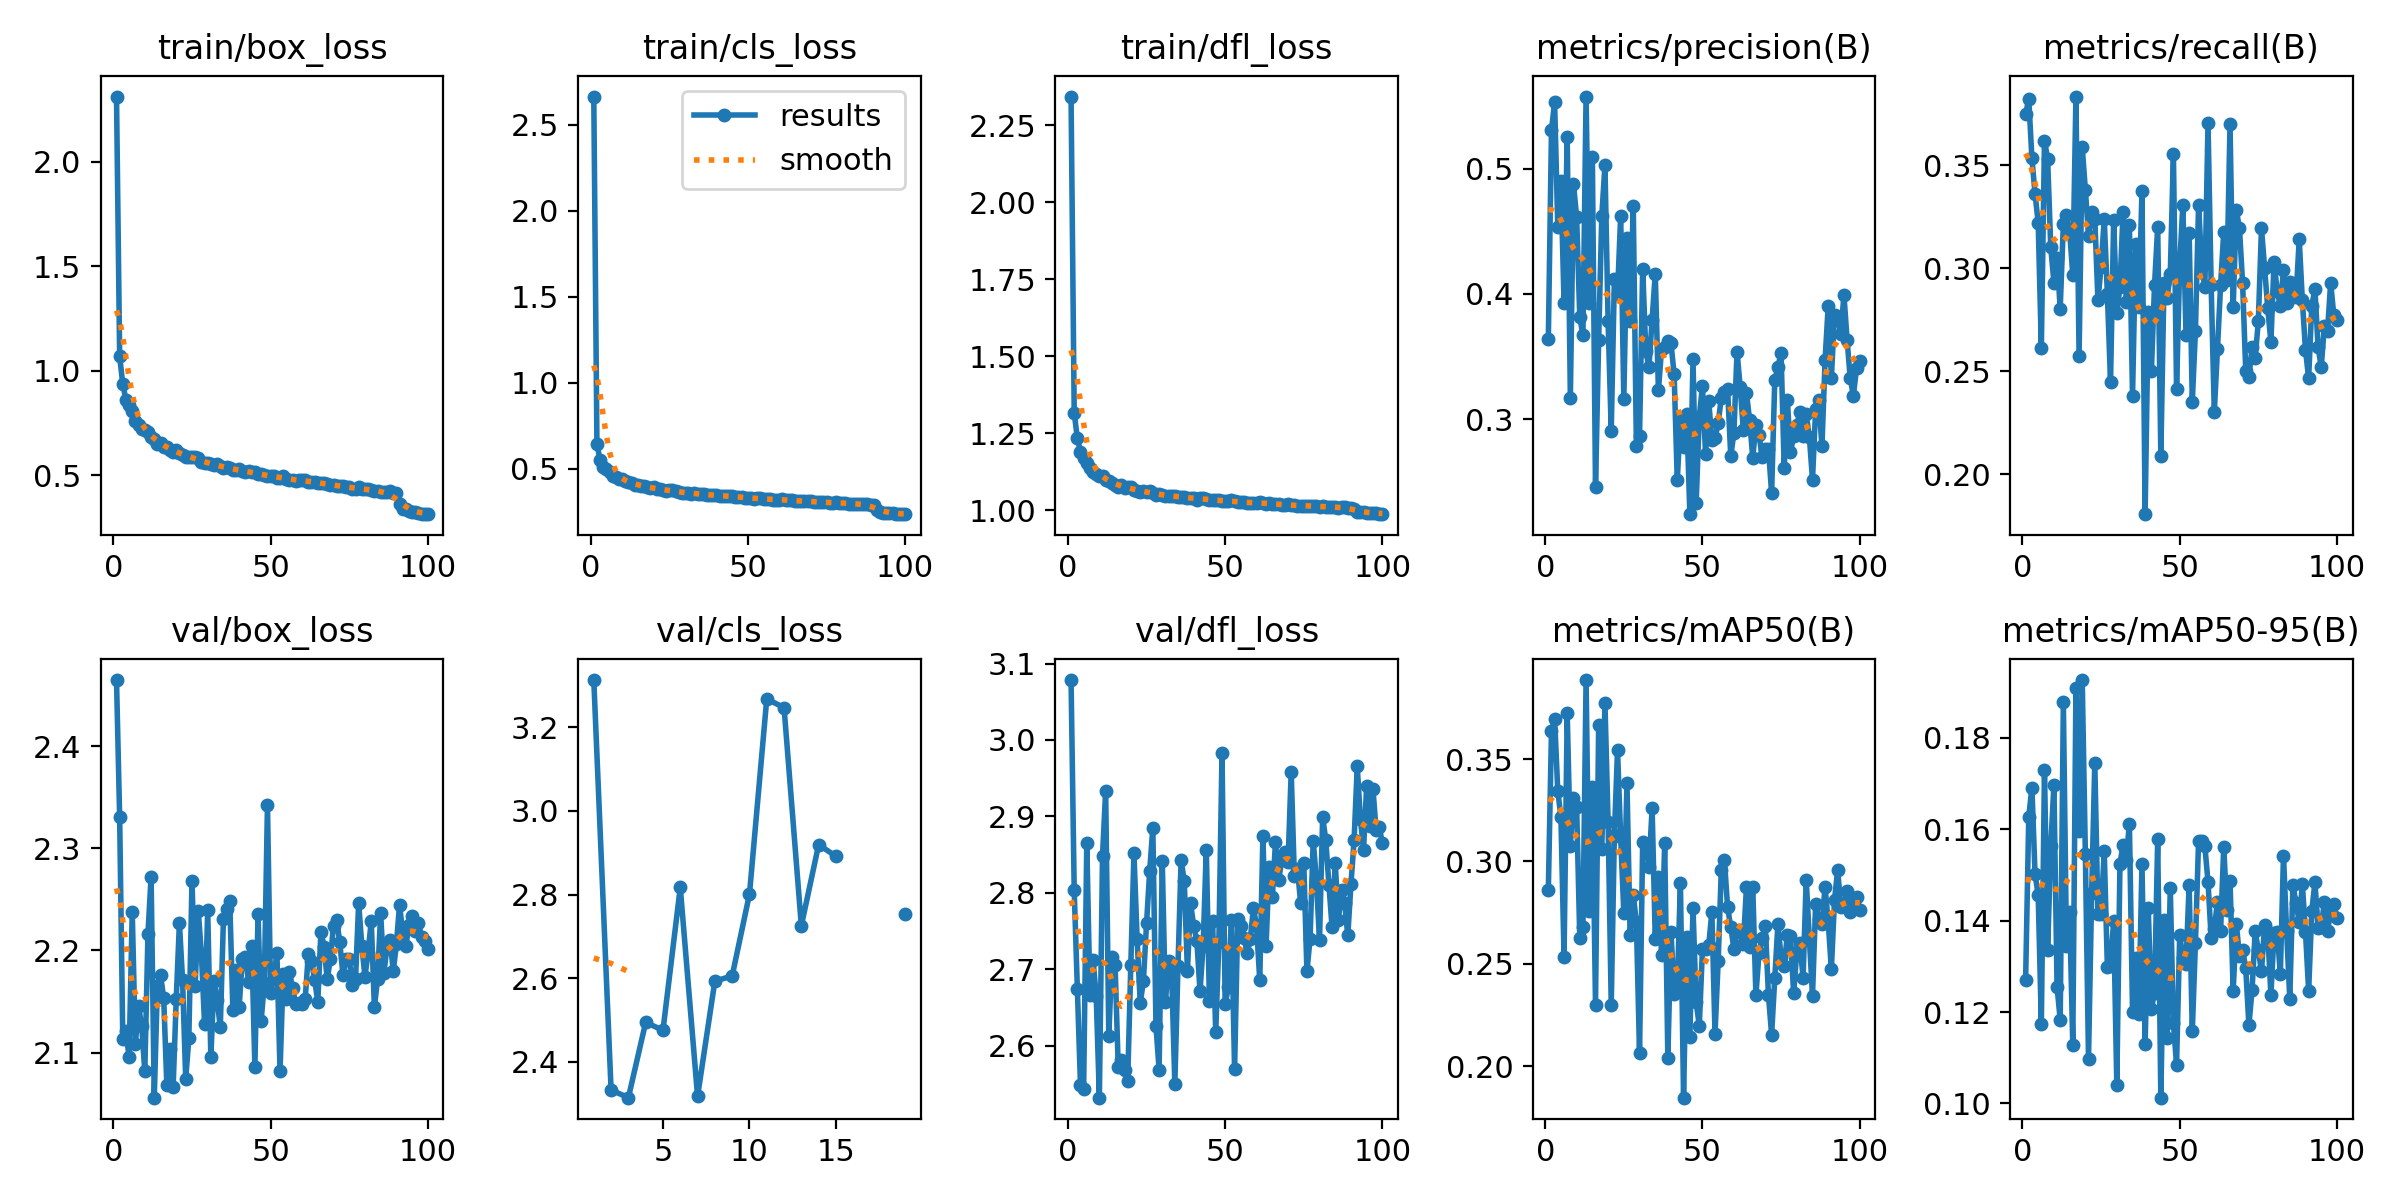

The data file committed next to this chart (first rows):
epoch, time, train/box_loss, train/cls_loss, train/dfl_loss, metrics/precision(B), metrics/recall(B), metrics/mAP50(B), metrics/mAP50-95(B), val/box_loss, val/cls_loss, val/dfl_loss, lr/pg0, lr/pg1, lr/pg2
1, 78.15, 2.313, 2.664, 2.344, 0.3641, 0.3748, 0.2862, 0.1269, 2.465, 3.313, 3.078, 0.00044, 0.00044, 0.00044
2, 129.2, 1.069, 0.6419, 1.316, 0.5308, 0.3823, 0.3638, 0.1628, 2.33, 2.333, 2.803, 0.0008911, 0.0008911, 0.0008911
3, 180.7, 0.9353, 0.548, 1.233, 0.5531, 0.3535, 0.3698, 0.1691, 2.113, 2.315, 2.674, 0.001333, 0.001333, 0.001333
4, 231.9, 0.8616, 0.5074, 1.19, 0.4536, 0.3362, 0.3345, 0.1502, 2.121, 2.494, 2.548, 0.001766, 0.001766, 0.001766
5, 284.4, 0.8361, 0.4958, 1.17, 0.4898, 0.3221, 0.3218, 0.1456, 2.095, 2.476, 2.544, 0.001921, 0.001921, 0.001921
6, 361.8, 0.8075, 0.4785, 1.153, 0.3924, 0.2613, 0.2534, 0.1174, 2.238, 2.817, 2.865, 0.001901, 0.001901, 0.001901
7, 423.1, 0.7594, 0.4564, 1.135, 0.5252, 0.362, 0.3724, 0.173, 2.109, 2.318, 2.666, 0.001881, 0.001881, 0.001881
8, 475, 0.7397, 0.4499, 1.122, 0.3171, 0.3532, 0.3078, 0.1335, 2.146, 2.593, 2.712, 0.001861, 0.001861, 0.001861
9, 527.4, 0.7201, 0.4376, 1.117, 0.4875, 0.3101, 0.3312, 0.1562, 2.126, 2.605, 2.665, 0.001842, 0.001842, 0.001842
10, 579.9, 0.7171, 0.4375, 1.112, 0.4613, 0.2931, 0.3267, 0.1697, 2.082, 2.801, 2.532, 0.001822, 0.001822, 0.001822
11, 632.8, 0.7072, 0.4285, 1.11, 0.3813, 0.3052, 0.2625, 0.1256, 2.216, 3.268, 2.848, 0.001802, 0.001802, 0.001802
12, 684.4, 0.6829, 0.4194, 1.096, 0.3675, 0.2803, 0.268, 0.1183, 2.272, 3.247, 2.933, 0.001782, 0.001782, 0.001782
13, 735.2, 0.6752, 0.4149, 1.094, 0.5576, 0.3215, 0.3887, 0.1878, 2.056, 2.726, 2.612, 0.001762, 0.001762, 0.001762
14, 786.1, 0.651, 0.4059, 1.087, 0.3927, 0.3259, 0.2759, 0.1344, 2.165, 2.919, 2.717, 0.001743, 0.001743, 0.001743
15, 837.3, 0.654, 0.4052, 1.083, 0.509, 0.318, 0.3366, 0.142, 2.176, 2.892, 2.706, 0.001723, 0.001723, 0.001723
16, 888.4, 0.634, 0.3986, 1.075, 0.2455, 0.2967, 0.2301, 0.1128, 2.153, inf, 2.572, 0.001703, 0.001703, 0.001703
17, 939.3, 0.6336, 0.3957, 1.08, 0.3634, 0.3835, 0.3666, 0.1908, 2.069, inf, 2.581, 0.001683, 0.001683, 0.001683
18, 989.9, 0.6212, 0.3901, 1.073, 0.4623, 0.2574, 0.3062, 0.1595, 2.104, inf, 2.568, 0.001663, 0.001663, 0.001663
19, 1042, 0.6138, 0.3868, 1.074, 0.5029, 0.3588, 0.3775, 0.1927, 2.066, 2.753, 2.553, 0.001644, 0.001644, 0.001644
20, 1095, 0.6231, 0.3897, 1.074, 0.3785, 0.3382, 0.3194, 0.1547, 2.153, inf, 2.705, 0.001624, 0.001624, 0.001624
21, 1147, 0.6063, 0.3812, 1.067, 0.2909, 0.3159, 0.2299, 0.1097, 2.227, inf, 2.852, 0.001604, 0.001604, 0.001604
22, 1198, 0.5955, 0.3796, 1.062, 0.4119, 0.3274, 0.3131, 0.146, 2.171, inf, 2.74, 0.001584, 0.001584, 0.001584
23, 1253, 0.5881, 0.3751, 1.058, 0.3996, 0.3241, 0.3543, 0.1746, 2.074, inf, 2.656, 0.001564, 0.001564, 0.001564
24, 1307, 0.586, 0.372, 1.062, 0.4626, 0.2844, 0.312, 0.1416, 2.114, inf, 2.684, 0.001545, 0.001545, 0.001545
25, 1358, 0.5861, 0.3739, 1.06, 0.3158, 0.3009, 0.2749, 0.1415, 2.268, inf, 2.76, 0.001525, 0.001525, 0.001525
26, 1410, 0.5854, 0.3726, 1.061, 0.4449, 0.3239, 0.3386, 0.1552, 2.165, inf, 2.828, 0.001505, 0.001505, 0.001505
27, 1464, 0.5818, 0.3695, 1.055, 0.3783, 0.2876, 0.2641, 0.1298, 2.238, inf, 2.885, 0.001485, 0.001485, 0.001485
28, 1516, 0.5651, 0.3629, 1.048, 0.4705, 0.2447, 0.2835, 0.1302, 2.196, inf, 2.626, 0.001465, 0.001465, 0.001465
29, 1568, 0.5581, 0.3591, 1.053, 0.2786, 0.3236, 0.2705, 0.1399, 2.128, inf, 2.568, 0.001446, 0.001446, 0.001446
30, 1620, 0.5578, 0.3588, 1.049, 0.2868, 0.2781, 0.2062, 0.1041, 2.239, inf, 2.841, 0.001426, 0.001426, 0.001426
31, 1672, 0.5559, 0.3565, 1.047, 0.4198, 0.2911, 0.3097, 0.1525, 2.095, inf, 2.657, 0.001406, 0.001406, 0.001406
32, 1725, 0.5479, 0.3543, 1.047, 0.3542, 0.3276, 0.3087, 0.1566, 2.171, inf, 2.711, 0.001386, 0.001386, 0.001386
33, 1777, 0.552, 0.3548, 1.045, 0.3419, 0.2836, 0.2972, 0.1534, 2.151, inf, 2.692, 0.001366, 0.001366, 0.001366
34, 1831, 0.5444, 0.3538, 1.046, 0.3794, 0.3208, 0.3259, 0.1613, 2.125, inf, 2.55, 0.001347, 0.001347, 0.001347
35, 1883, 0.5353, 0.3502, 1.043, 0.4161, 0.2381, 0.2623, 0.1201, 2.23, inf, 2.705, 0.001327, 0.001327, 0.001327
36, 1937, 0.5386, 0.3508, 1.043, 0.3231, 0.3116, 0.2926, 0.1318, 2.241, inf, 2.843, 0.001307, 0.001307, 0.001307
37, 1992, 0.5357, 0.3484, 1.043, 0.3558, 0.2811, 0.2541, 0.1196, 2.249, inf, 2.815, 0.001287, 0.001287, 0.001287
38, 2044, 0.5276, 0.3444, 1.04, 0.3579, 0.3374, 0.309, 0.1524, 2.142, inf, 2.698, 0.001267, 0.001267, 0.001267
39, 2097, 0.5261, 0.3438, 1.038, 0.3627, 0.1805, 0.2038, 0.1129, 2.181, inf, 2.786, 0.001248, 0.001248, 0.001248
40, 2150, 0.5289, 0.346, 1.04, 0.3607, 0.2786, 0.2656, 0.1427, 2.145, inf, 2.757, 0.001228, 0.001228, 0.001228
41, 2203, 0.5181, 0.341, 1.032, 0.3359, 0.25, 0.2351, 0.1207, 2.191, inf, 2.737, 0.001208, 0.001208, 0.001208
42, 2258, 0.5138, 0.3379, 1.038, 0.2512, 0.2921, 0.2385, 0.1243, 2.193, inf, 2.671, 0.001188, 0.001188, 0.001188
43, 2311, 0.5199, 0.3421, 1.04, 0.2999, 0.3201, 0.2896, 0.1579, 2.169, inf, 2.731, 0.001168, 0.001168, 0.001168
44, 2363, 0.5164, 0.3401, 1.037, 0.2779, 0.2088, 0.1845, 0.1013, 2.204, inf, 2.857, 0.001149, 0.001149, 0.001149
45, 2415, 0.5145, 0.3388, 1.032, 0.304, 0.2928, 0.263, 0.1401, 2.086, inf, 2.658, 0.001129, 0.001129, 0.001129
46, 2469, 0.5044, 0.3344, 1.034, 0.2242, 0.2857, 0.2141, 0.1144, 2.235, inf, 2.764, 0.001109, 0.001109, 0.001109
47, 2523, 0.5052, 0.3358, 1.032, 0.3477, 0.2971, 0.2773, 0.1471, 2.131, inf, 2.617, 0.001089, 0.001089, 0.001089
48, 2577, 0.5017, 0.3318, 1.032, 0.2327, 0.3555, 0.2313, 0.1175, 2.168, inf, 2.736, 0.001069, 0.001069, 0.001069
49, 2631, 0.4954, 0.3284, 1.029, 0.3019, 0.2413, 0.2197, 0.1085, 2.343, inf, 2.983, 0.00105, 0.00105, 0.00105
50, 2684, 0.4947, 0.3299, 1.028, 0.3265, 0.3017, 0.257, 0.1369, 2.158, inf, 2.654, 0.00103, 0.00103, 0.00103
51, 2738, 0.4955, 0.3302, 1.029, 0.2722, 0.3307, 0.2572, 0.1318, 2.173, inf, 2.676, 0.00101, 0.00101, 0.00101
52, 2790, 0.4887, 0.3247, 1.032, 0.3144, 0.2677, 0.259, 0.1305, 2.197, inf, 2.765, 0.0009902, 0.0009902, 0.0009902
53, 2842, 0.4882, 0.3264, 1.029, 0.2833, 0.3173, 0.2753, 0.1479, 2.082, inf, 2.569, 0.0009704, 0.0009704, 0.0009704
54, 2893, 0.4964, 0.3272, 1.027, 0.2848, 0.2352, 0.2159, 0.1158, 2.177, inf, 2.766, 0.0009506, 0.0009506, 0.0009506
55, 2950, 0.4815, 0.3224, 1.025, 0.2967, 0.2694, 0.2512, 0.1351, 2.152, inf, 2.757, 0.0009308, 0.0009308, 0.0009308
56, 3004, 0.4789, 0.3206, 1.025, 0.3169, 0.3308, 0.2957, 0.1574, 2.179, inf, 2.741, 0.000911, 0.000911, 0.000911
57, 3057, 0.4788, 0.3207, 1.023, 0.3216, 0.3009, 0.3006, 0.1575, 2.163, inf, 2.721, 0.0008912, 0.0008912, 0.0008912
58, 3110, 0.4745, 0.3189, 1.024, 0.3242, 0.2907, 0.2776, 0.1563, 2.147, inf, 2.739, 0.0008714, 0.0008714, 0.0008714
59, 3165, 0.4755, 0.3191, 1.023, 0.2707, 0.3707, 0.2681, 0.1485, 2.149, inf, 2.78, 0.0008516, 0.0008516, 0.0008516
60, 3218, 0.4774, 0.3195, 1.025, 0.2887, 0.2917, 0.2574, 0.1362, 2.148, inf, 2.756, 0.0008318, 0.0008318, 0.0008318
... 40 more rows
